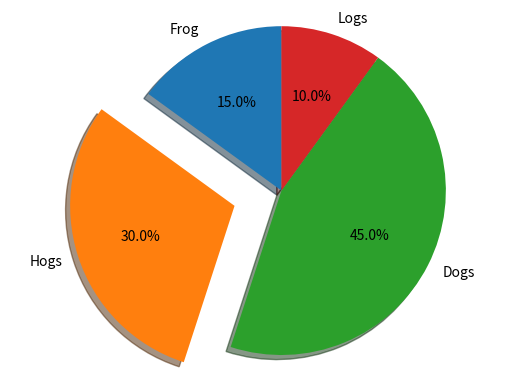
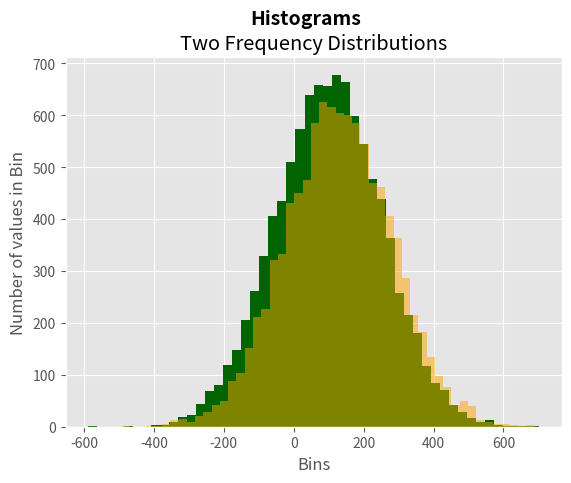

These figures' Python source, in order:
''' # 꺾은선그래프
#%%
from numpy.random import randn 
import matplotlib.pyplot as plt
plt.style.use('ggplot')

plot_data1 = [1,5,9,7,8,4,6,4,8,6]
plot_data2 = [4,8,9,6,4,2,5,7,3,6]
plot_data3 = [1,4,3,6,8,9,6,1,5,2]

fig = plt.figure()
ax1 = fig.add_subplot(1,1,1)
ax1.plot(plot_data1, marker=r'o', color=u'blue', linestyle='-', label='Blue Solid')
ax1.plot(plot_data2, marker=r'+', color=u'red', linestyle='--', label='Red Dashed')
ax1.plot(plot_data3, marker=r'*', color=u'green', linestyle='-.', label='Green Dash Dot')
ax1.xaxis.set_ticks_position('bottom')
ax1.yaxis.set_ticks_position('left')
ax1.set_title('Line plots: Markers, Colors, Linestyles')

plt.xlabel('Draw')
plt.ylabel('Random number')
plt.legend(loc='best')
'''
''' # 막대그래프
# %%
from numpy.random import randn 
import matplotlib.pyplot as plt
# Data part
[redacted]
customers_index = range(len(customers))  # 1,2,3,4,5
sale_amounts =[56,23,18,34,23] # y축의 값

# 기본 그래프 구성
fig = plt.figure()  
ax1 = fig.add_subplot(1,1,1)
ax1.bar (customers_index, sale_amounts, align='center', color='darkblue') 
ax1.xaxis.set_ticks_position('bottom') # 밑에 customer name
ax1.yaxis.set_ticks_position('left') # 왼쪽에 sale amount

# 그래프 꾸미기
plt.xticks(customers_index, customers, rotation=0, fontsize='small')
plt.xlabel('Customer name')
plt.ylabel('Sale amount')
plt.title('Sale Amount per Customer')
# %%
'''
''' # box plot 그래프 => 서로 다른 데이터군을 쉽게 비교할 수 있는 데이터 시각화 방법
# %%
import numpy as np
import matplotlib.pyplot as plt
plt.style.use('ggplot')
normal = np.random.normal(loc=0.0, scale=1.0, size=500)
lognormal = np.random.lognormal(mean=0.0, sigma=1.0, size=500)
index_value = np.random.randint(0, 500)
normal_sample= normal[index_value]
lognormal_sample= lognormal[index_value]
box_plot_data = [normal, normal_sample, lognormal, lognormal_sample]

fig = plt.figure()
ax1 = fig.add_subplot(1,1,1)
box_labels = ['normal', 'normal_sample', 'lognormal', 'lognormal_sample'] # 그래프 라벨
ax1.boxplot(box_plot_data, notch=False, sym='.', vert=True, whis=1.5, showmeans=True, labels=box_labels)
ax1.xaxis.set_ticks_position('bottom') 
ax1.yaxis.set_ticks_position('left')
ax1.set_title('Box plots: Resampling of two distributions') # 그래프 제목
plt.xlabel('Distrbution')
plt.ylabel('Value')
# %%
'''
# %% # 원 그래프
import matplotlib.pyplot as plt
labels =['Frog', 'Hogs', 'Dogs', 'Logs']
sizes = [15,30, 45, 10] # labels에 해당하는 값의 양
explode = (0, 0.3, 0, 0) # 튀어나온정도

fig, ax = plt.subplots()
ax.pie(sizes, explode=explode, labels= labels, autopct='%1.1f%%',
	shadow=True, startangle=90)
ax.axis('equal')
# %% # 히스토그램 그래프
import numpy as np
import matplotlib.pyplot as plt
plt.style.use('ggplot')

mu1, mu2, sigma = 100, 130, 153
x1 = mu1+sigma*np.random.randn(10000) # 랜덤값
x2 = mu2+sigma*np.random.randn(10000) # 랜덤값

fig =plt.figure()
ax1 = fig.add_subplot(1,1,1)
n, bins, patches = ax1.hist(x1, bins=50, density=False, color='darkgreen')
n, bins, patches = ax1.hist(x2, bins=50, density=False, color='orange', alpha=0.5)

ax1.xaxis.set_ticks_position('bottom')
ax1.yaxis.set_ticks_position('left')

plt.xlabel('Bins') # 아래쪽 이름
plt.ylabel('Number of values in Bin') # 왼쪽열 이름
fig.suptitle('Histograms', fontsize=14, fontweight='bold') # 그래프 제목
ax1.set_title('Two Frequency Distributions') # 그래프 소제목
# %%
